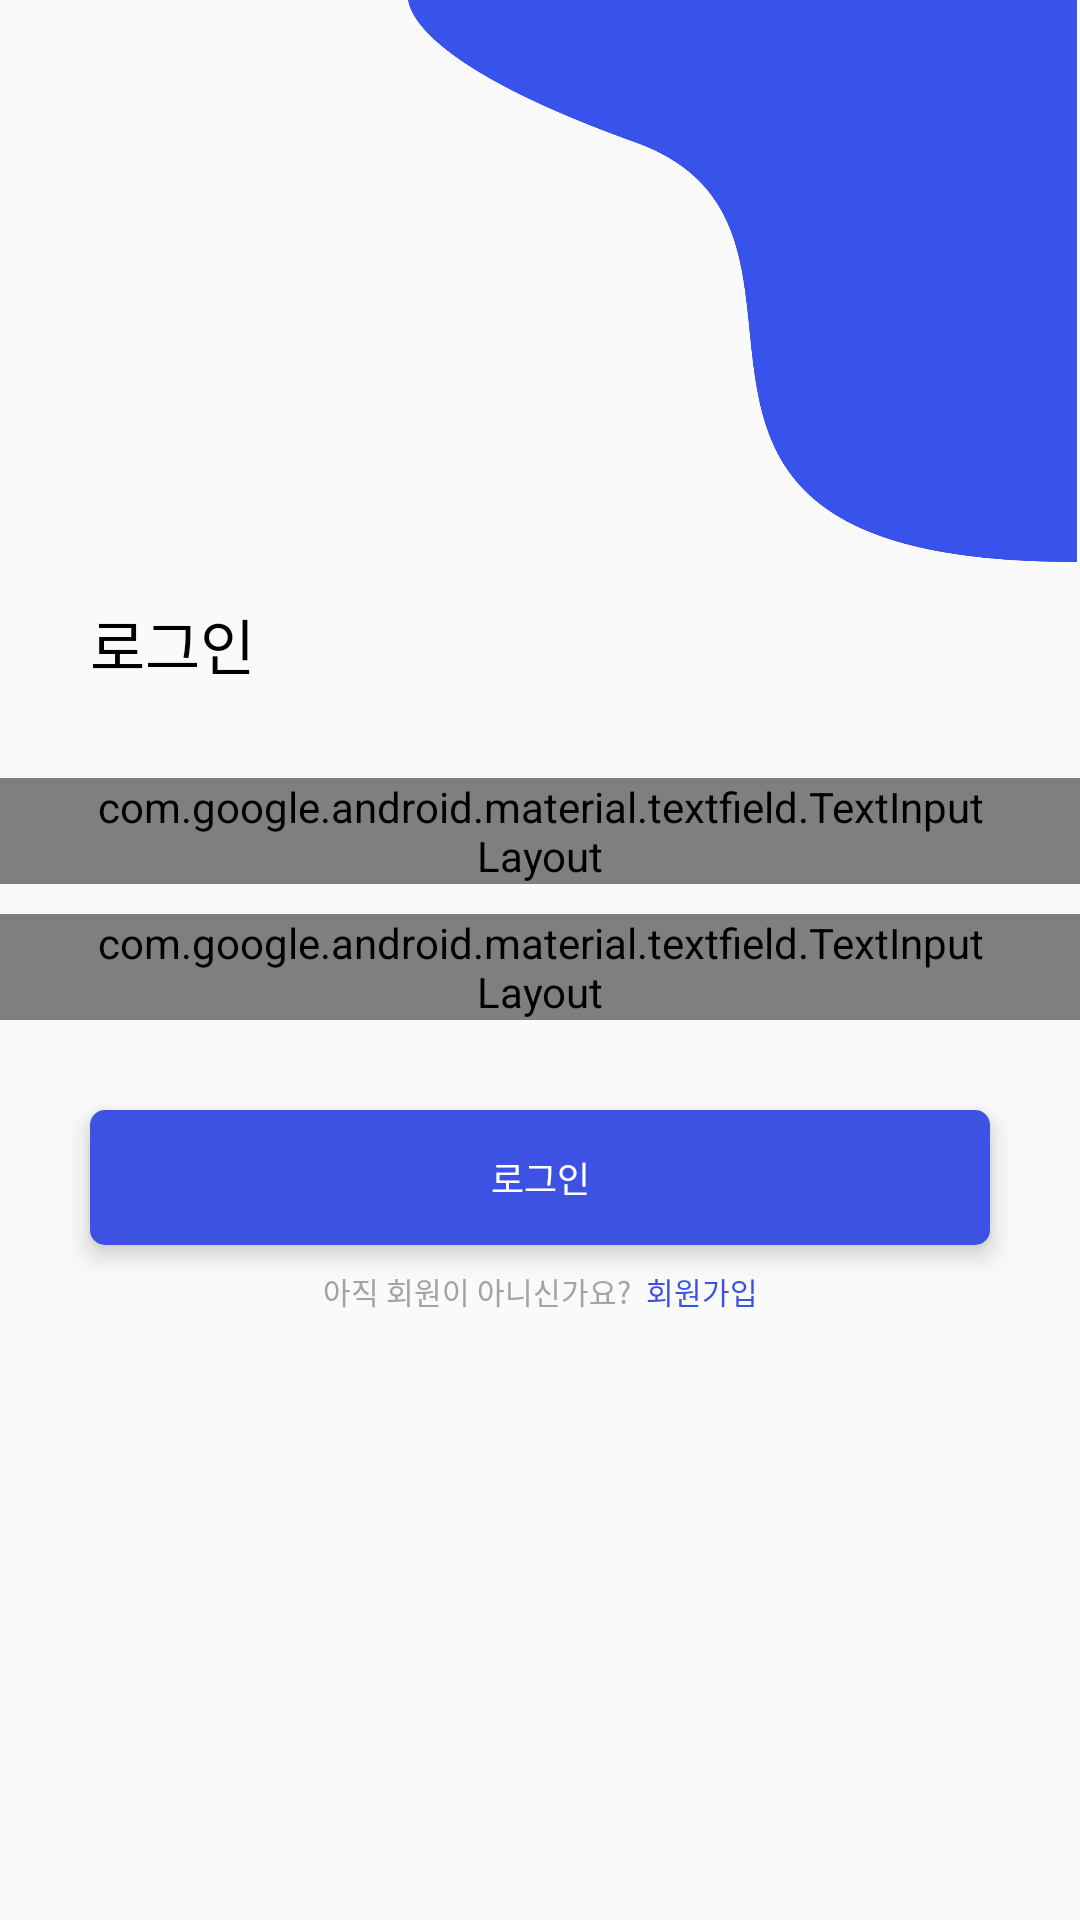

Produce the Android XML layout that renders to this screen, including the resource entries it uses.
<!-- AndroidManifest.xml: application theme Theme.DGSWchat -->
<!-- res/layout/fragment_login.xml -->
<?xml version="1.0" encoding="utf-8"?>
<layout xmlns:tools="http://schemas.android.com/tools"
    xmlns:app="http://schemas.android.com/apk/res-auto"
    xmlns:android="http://schemas.android.com/apk/res/android">

    <data>

    </data>

    <androidx.constraintlayout.widget.ConstraintLayout
        android:layout_width="match_parent"
        android:layout_height="match_parent">

        <ImageView
            android:layout_width="262dp"
            android:layout_height="195dp"
            android:src="@drawable/background"
            app:layout_constraintEnd_toEndOf="parent"
            app:layout_constraintTop_toTopOf="parent" />

        <TextView
            android:id="@+id/tv_login"
            android:layout_width="wrap_content"
            android:layout_height="wrap_content"
            android:fontFamily="@font/pretendard_semibold"
            android:text="로그인"
            android:textColor="@color/black"
            android:textSize="20sp"
            android:layout_marginTop="200dp"
            android:paddingHorizontal="30dp"
            app:layout_constraintStart_toStartOf="parent"
            app:layout_constraintTop_toTopOf="parent" />

        <com.google.android.material.textfield.TextInputLayout
            android:id="@+id/et_id_layout"
            android:layout_width="match_parent"
            android:layout_height="wrap_content"
            android:layout_marginTop="30dp"
            android:hint="아이디"
            app:startIconDrawable="@drawable/unfocus_user"
            app:startIconContentDescription="id"
            app:hintTextColor="@color/gray"
            android:paddingHorizontal="30dp"
            app:expandedHintEnabled="true"
            app:layout_constraintEnd_toEndOf="parent"
            app:layout_constraintStart_toStartOf="parent"
            app:layout_constraintTop_toBottomOf="@+id/tv_login" >

            <com.google.android.material.textfield.TextInputEditText
                android:id="@+id/et_id"
                android:layout_width="match_parent"
                android:layout_height="wrap_content"
                android:background="@android:color/transparent"
                android:textSize="12sp"
                android:maxLines="1"
                android:inputType="textEmailAddress"
                android:fontFamily="@font/pretendard_regular"
                />


        </com.google.android.material.textfield.TextInputLayout>

        <com.google.android.material.textfield.TextInputLayout
            android:id="@+id/et_pw_layout"
            android:layout_width="match_parent"
            android:layout_height="wrap_content"
            android:layout_marginTop="10dp"
            android:hint="비밀번호"
            app:hintTextColor="@color/gray"
            app:startIconContentDescription="pw"
            app:startIconDrawable="@drawable/unfocus_lock"
            android:paddingHorizontal="30dp"
            app:expandedHintEnabled="true"
            app:layout_constraintEnd_toEndOf="parent"
            app:layout_constraintStart_toStartOf="parent"
            app:layout_constraintTop_toBottomOf="@+id/et_id_layout">

            <com.google.android.material.textfield.TextInputEditText
                android:id="@+id/et_pw"
                android:layout_width="match_parent"
                android:layout_height="wrap_content"
                android:background="@android:color/transparent"
                android:textColor="@color/black"
                android:inputType="textPassword"
                android:maxLines="1"
                android:fontFamily="@font/pretendard_regular"
                android:textSize="12sp" />

        </com.google.android.material.textfield.TextInputLayout>

        <androidx.cardview.widget.CardView
            android:id="@+id/cardView3"
            android:layout_width="0dp"
            android:layout_height="45dp"
            android:layout_marginHorizontal="30dp"
            android:layout_marginTop="30dp"
            app:cardCornerRadius="5dp"
            app:cardElevation="5dp"
            app:layout_constraintEnd_toEndOf="parent"
            app:layout_constraintStart_toStartOf="parent"
            app:layout_constraintTop_toBottomOf="@+id/et_pw_layout">

            <Button
                android:id="@+id/btn_login"
                android:layout_width="match_parent"
                android:layout_height="match_parent"
                android:background="@color/main"
                android:fontFamily="@font/pretendard_regular"
                android:text="로그인"
                android:textColor="@color/white"
                android:textSize="12sp" />

        </androidx.cardview.widget.CardView>

        <LinearLayout
            android:id="@+id/btn_register"
            android:layout_width="wrap_content"
            android:layout_height="wrap_content"
            android:orientation="horizontal"
            android:layout_marginTop="8dp"
            app:layout_constraintTop_toBottomOf="@id/cardView3"
            app:layout_constraintEnd_toEndOf="parent"
            app:layout_constraintStart_toStartOf="parent">

            <TextView
                android:id="@+id/textView3"
                android:layout_width="wrap_content"
                android:layout_height="wrap_content"
                android:fontFamily="@font/pretendard_regular"
                android:text="아직 회원이 아니신가요?"
                android:textColor="@color/gray"
                android:textSize="10sp" />

            <TextView
                android:id="@+id/register"
                android:layout_width="wrap_content"
                android:layout_height="wrap_content"
                android:fontFamily="@font/pretendard_regular"
                android:text="회원가입"
                android:layout_marginStart="5dp"
                android:textColor="@color/main"
                android:textSize="10dp" />

        </LinearLayout>

    </androidx.constraintlayout.widget.ConstraintLayout>
</layout>
<!-- resources referenced by this layout -->
<resources>
  <color name="black">#FF000000</color>
  <color name="gray">#FFA3A3A3</color>
  <color name="main">#FF3D52E3</color>
  <color name="white">#FFFFFFFF</color>
  <!-- drawable background: png bitmap (drawable, 29983 bytes) -->
  <!-- drawable unfocus_lock (drawable) -->
  <?xml version="1.0" encoding="utf-8"?>
  <layer-list xmlns:tools="http://schemas.android.com/tools"
      xmlns:android="http://schemas.android.com/apk/res/android">
      <item android:width="14dp" android:height="14dp"
          android:drawable="@drawable/ic_unfocus_lock"
          tools:ignore="ResourceCycle" />
  </layer-list>
  <!-- drawable unfocus_user (drawable) -->
  <?xml version="1.0" encoding="utf-8"?>
  <layer-list xmlns:tools="http://schemas.android.com/tools"
      xmlns:android="http://schemas.android.com/apk/res/android">
      <item android:width="14dp" android:height="14dp"
          android:drawable="@drawable/ic_unfocus_user"
          tools:ignore="ResourceCycle" />
  </layer-list>
  <style name="Theme.DGSWchat" parent="android:Theme.Material.Light.NoActionBar">
          <item name="android:statusBarColor">@color/purple_700</item>
      </style>
  <!-- drawable ic_unfocus_lock: png bitmap (drawable, 13574 bytes) -->
  <!-- drawable ic_unfocus_user: png bitmap (drawable, 15973 bytes) -->
  <color name="purple_700">#FF3700B3</color>
</resources>
